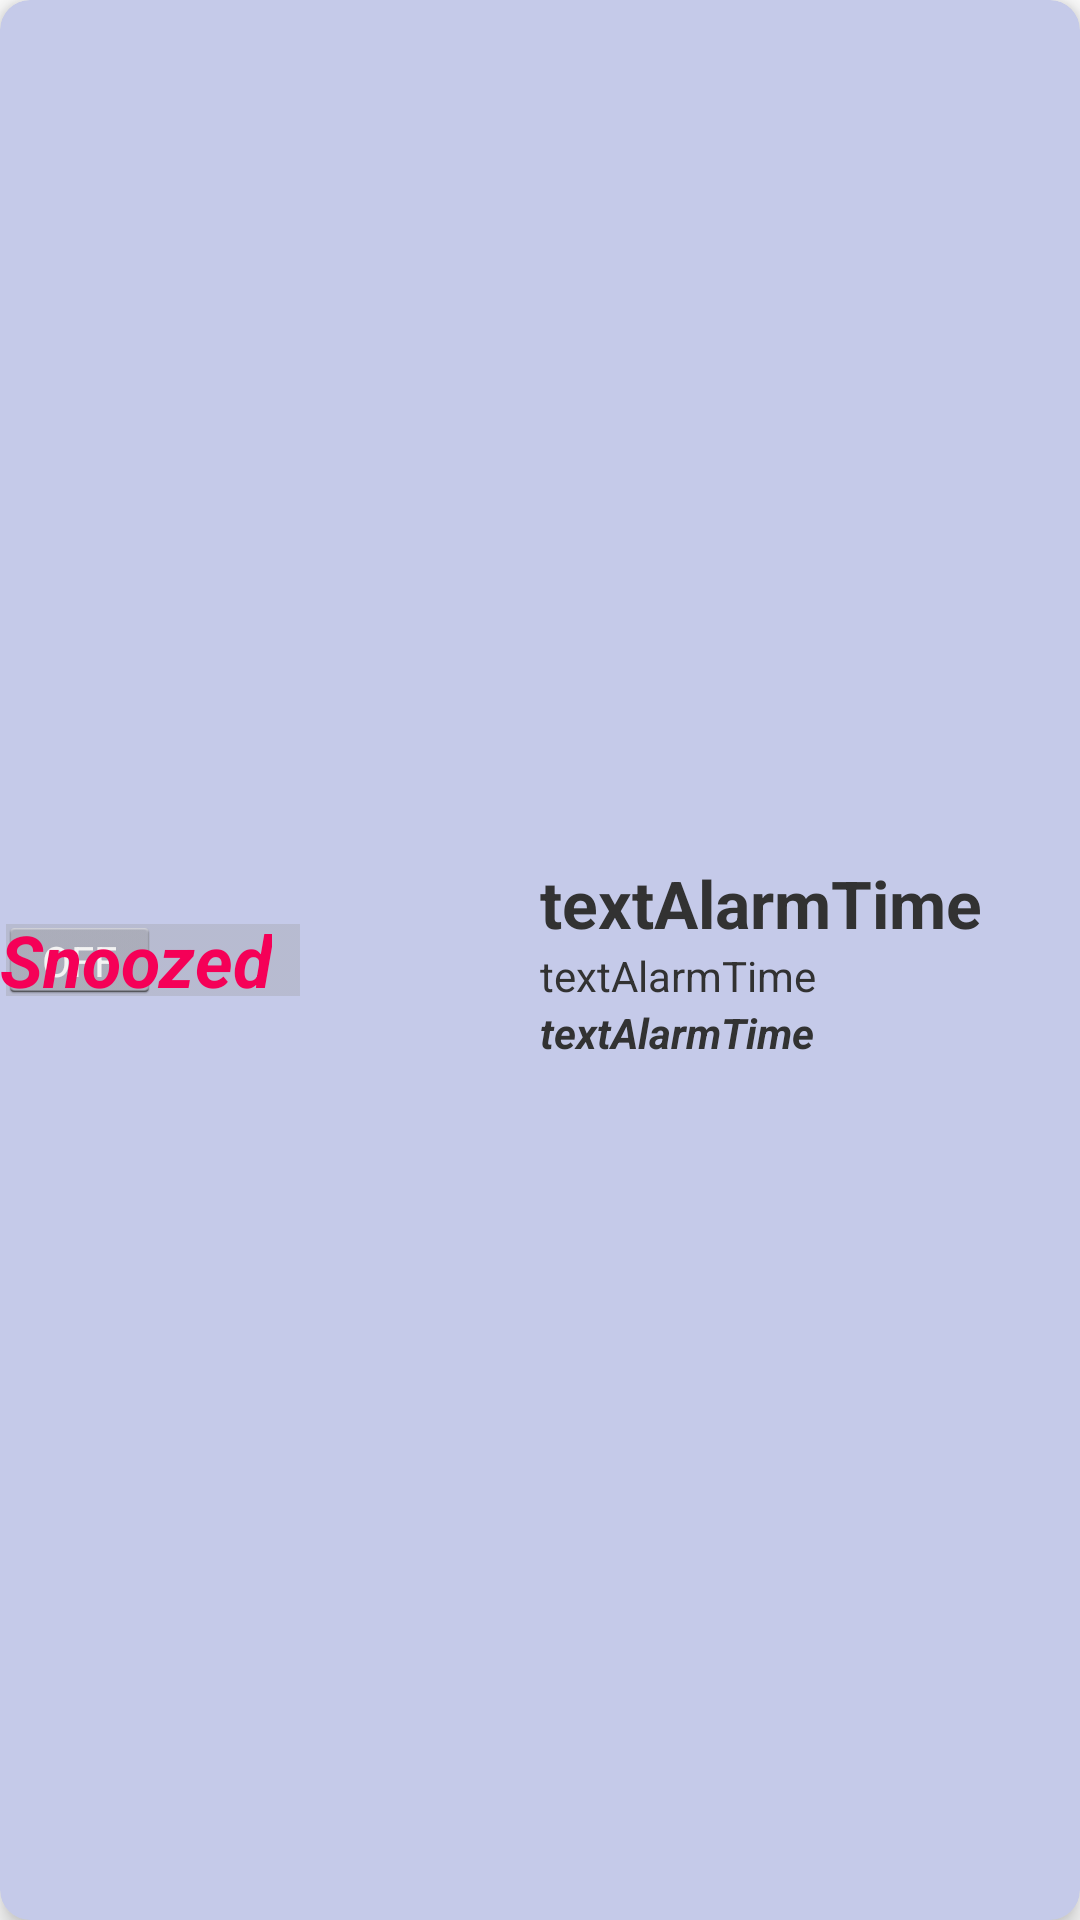

Android layout source for this screen:
<!-- AndroidManifest.xml: application theme AppTheme -->
<!-- res/layout/alarm_list_item.xml -->
<?xml version="1.0" encoding="utf-8"?>
<android.support.v7.widget.CardView
    xmlns:android="http://schemas.android.com/apk/res/android"
    xmlns:card_view="http://schemas.android.com/apk/res-auto"
    android:id="@+id/card_view"
    android:layout_width="match_parent"
    android:layout_height="wrap_content"
    card_view:cardBackgroundColor="@color/primary100"
    card_view:cardCornerRadius="10dp"
    card_view:cardElevation="5dp"
    android:clickable="false"
    android:descendantFocusability="blocksDescendants"
    android:focusable="false"
    android:focusableInTouchMode="false"
    >
<RelativeLayout
    xmlns:android="http://schemas.android.com/apk/res/android"
    android:layout_width="match_parent"
    android:layout_height="match_parent"
    android:clickable="false"
    android:descendantFocusability="blocksDescendants"
    android:focusable="false"
    android:focusableInTouchMode="false"
    >

    <Switch
        android:id="@+id/switchAlarmOn"
        android:layout_width="wrap_content"
        android:layout_height="wrap_content"
        android:layout_centerVertical="true"
        android:layout_alignParentLeft="true"
        android:clickable="false"
        android:focusable="false"
        android:focusableInTouchMode="false"
        />

    <TextView
        android:id="@+id/textSnoozed"
        android:layout_width="wrap_content"
        android:layout_height="wrap_content"
        android:textColor="@color/accent400"
        android:layout_alignParentLeft="true"
        android:layout_centerVertical="true"
        android:textStyle="italic|bold"
        android:textSize="24dp"
        android:text="@string/snoozed"
        android:clickable="false"
        android:focusable="false"
        android:focusableInTouchMode="false"
        />

    <RelativeLayout
        android:layout_width="180dp"
        android:layout_height="wrap_content"
        android:orientation="vertical"
        android:layout_alignParentRight="true"
        android:layout_centerVertical="true"
        android:clickable="false"
        android:descendantFocusability="blocksDescendants"
        android:focusable="false"
        android:focusableInTouchMode="false"
        >
        <TextView
            android:id="@+id/textAlarmTime"
            android:layout_width="wrap_content"
            android:layout_height="wrap_content"
            android:text="textAlarmTime"
            android:textSize="22dp"
            android:textStyle="bold"
            android:layout_alignParentLeft="true"
            android:clickable="false"
            android:focusable="false"
            android:focusableInTouchMode="false"
            />
        <TextView
            android:id="@+id/textAlarmLabel"
            android:layout_width="wrap_content"
            android:layout_height="wrap_content"
            android:text="textAlarmTime"
            android:layout_alignParentLeft="true"
            android:layout_below="@id/textAlarmTime"
            android:clickable="false"
            android:focusable="false"
            android:focusableInTouchMode="false"
            />
        <TextView
            android:id="@+id/textRepeatDays"
            android:layout_width="wrap_content"
            android:layout_height="wrap_content"
            android:text="textAlarmTime"
            android:textStyle="italic|bold"
            android:layout_alignParentLeft="true"
            android:layout_below="@id/textAlarmLabel"
            android:clickable="false"
            android:focusable="false"
            android:focusableInTouchMode="false"
            />
        </RelativeLayout>

</RelativeLayout>
</android.support.v7.widget.CardView>
<!-- resources referenced by this layout -->
<resources>
  <color name="accent400">#F50057</color>
  <color name="primary100">#C5CAE9</color>
  <string name="snoozed">Snoozed</string>
  <style name="AppTheme" parent="@android:style/Theme.Holo.Light.DarkActionBar">
          <item name="android:actionBarStyle">@style/AppActionBar</item>
      </style>
  <style name="AppActionBar" parent="@android:style/Widget.Holo.Light.ActionBar.Solid.Inverse">
          <item name="android:background">@color/primary900</item>
      </style>
  <color name="primary900">#1a237e</color>
</resources>
